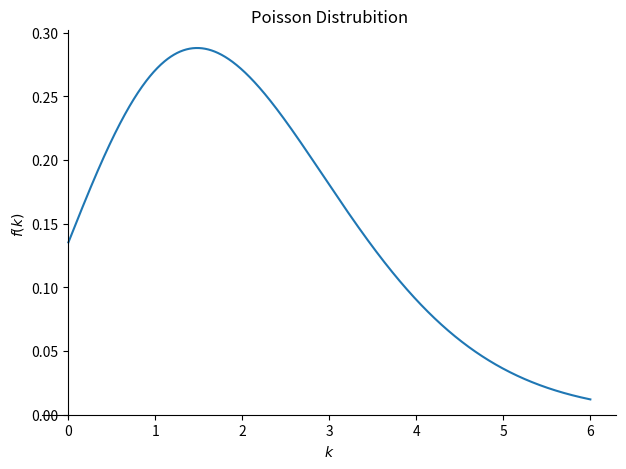
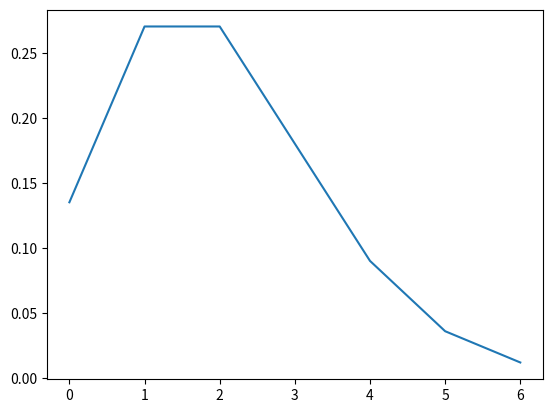

Source code (Python) for these figures, in order:
from sympy import *
import sympy as sym
import matplotlib.pyplot as plt

num = 180401026
l = Symbol('lambda')#verilen sabit aralıkta ortaya çıkma sayısının beklenen değeri
k = Symbol('k')#istenen olasılık adedi

mod = sym.Mod(num, 4) #sympy kütüphanesinde mod almak için kullanılır
#print(mod)

#Poisson_Distrubution olduğu anlamına gelir.
#Possion Dağılımı = Belli bir sabit zaman birim aralığında meydana gelme sayısının olasılığını ifade eder.Nadir gerçekleşen olaylar için kullanılır.
#örnek olarak bir internet sitesine 2 saatte tıklanma sayısı 6 olsun.
#k = 6, lambda = 2


poissoneq = ((l**k) * (sym.exp(-l)))/ sym.factorial(k)#formülün bulunması. exp = e üzeri demek. factorial ile faktoryel aldık.
print("Formul aşağıdaki gibidir...\n")
pprint(poissoneq)#formülün yazılması


#sympy ile grafik
def sympy_graph():
    sym.plot(poissoneq.subs({l:2}), (k, 0, 6), title = 'Poisson Distrubition')#0-6 arası gözüküyor


#matplotlib ile grafik
def matlib_graph():
    x__values = []
    y__values = []

    print("Formülde atadığımız k değeri ve çıkan sonuçlar şu şekildedir..\n")
    for value in range(7):
        y = poissoneq.subs({l:2, k:value}).evalf()
        print(value, y)

    for i in range(7):
        y = poissoneq.subs({k:i, l:2}).evalf()# buradan x'e karşılık gelen y değerlerini buluruz
        x__values.append(i)
        y__values.append(y)


    plt.plot(x__values, y__values)#listelediğimiz değerleri grafiğe  atadık
    plt.show()#grafiği konsolda gösterdik


print("\n")
sympy_graph()
print("\n")
matlib_graph()
